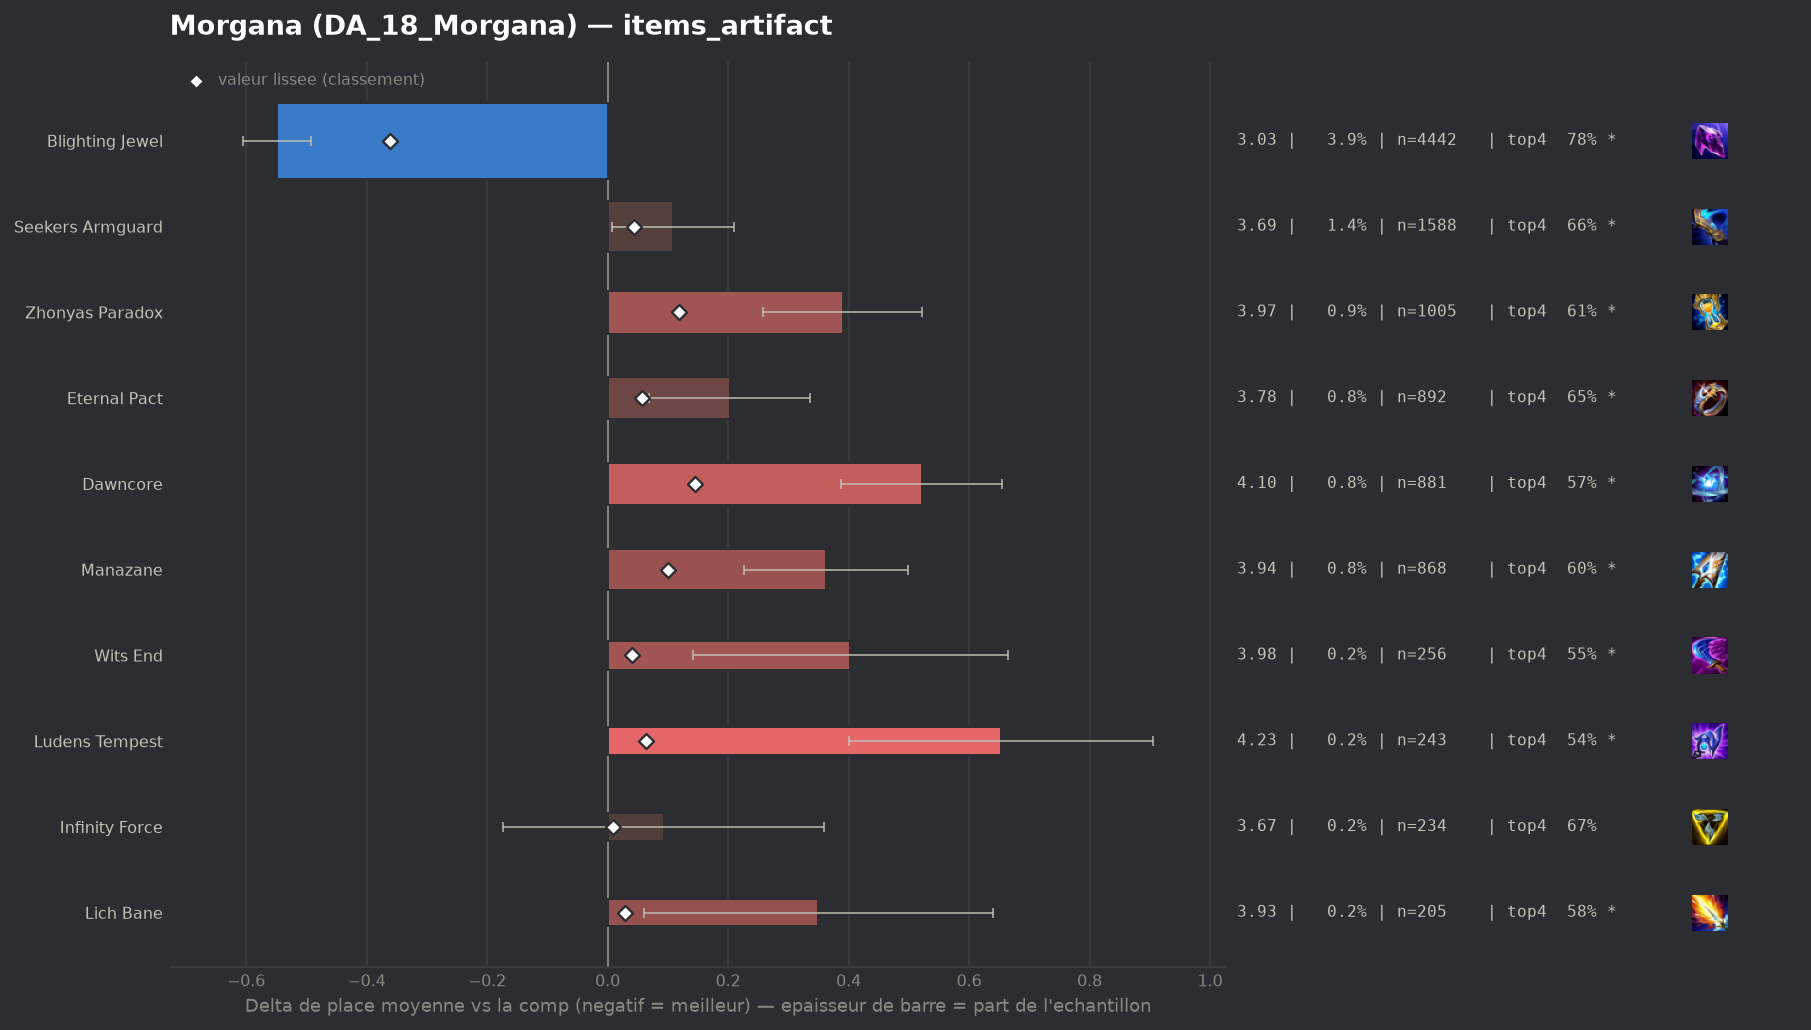

Data behind this chart, as committed beside it:
group, label, n, share, avg_place, shrunk_avg, score, d_avg, d_avg_pess, impact, d_top4, win, top2, top4, sd, z, p, significant
populaire, Blighting Jewel, 4442, 0.03881, 3.029, 3.215, -0.362, -0.549, -0.492, 0.0141, 0.0916, 0.2695, 0.4876, 0.778, 1.904, -18.82, 0.0, True
, Gold Collector, 40, 0.0003495, 4.025, 3.585, 0.008, 0.447, 0.0, -0.0, -0.0114, 0.1, 0.275, 0.675, 2.055, 1.38, 0.1686, False
populaire, Infinity Force, 234, 0.002044, 3.671, 3.586, 0.009, 0.093, 0.0, -0.0, -0.0198, 0.1795, 0.3504, 0.6667, 2.075, 0.69, 0.4918, False
, Mittens, 66, 0.0005766, 4.288, 3.597, 0.02, 0.71, 0.224, -0.0, -0.2016, 0.1212, 0.2576, 0.4848, 2.013, 2.87, 0.00417, True
, Statikk Shiv, 90, 0.0007863, 4.256, 3.603, 0.026, 0.678, 0.244, -0.0, -0.1531, 0.1333, 0.2556, 0.5333, 2.101, 3.06, 0.00221, True
populaire, Lich Bane, 205, 0.001791, 3.927, 3.606, 0.029, 0.349, 0.06, -0.0001, -0.1108, 0.1854, 0.2927, 0.5756, 2.114, 2.36, 0.01809, True
populaire, Wits End, 256, 0.002237, 3.98, 3.618, 0.041, 0.403, 0.141, -0.0001, -0.1357, 0.168, 0.3125, 0.5508, 2.133, 3.02, 0.00254, True
populaire, Seekers Armguard, 1588, 0.01387, 3.686, 3.622, 0.044, 0.108, 0.007, -0.0006, -0.0246, 0.1713, 0.347, 0.6618, 2.038, 2.1, 0.03562, True
populaire, Eternal Pact, 892, 0.007793, 3.78, 3.634, 0.057, 0.203, 0.069, -0.0004, -0.0317, 0.1457, 0.3217, 0.6547, 2.026, 2.98, 0.00292, True
, Artifact Talisman Of Ascension, 119, 0.00104, 4.773, 3.637, 0.059, 1.196, 0.827, -0.0001, -0.2495, 0.1008, 0.1513, 0.437, 2.047, 6.37, 0.0, True
populaire, Ludens Tempest, 243, 0.002123, 4.23, 3.64, 0.063, 0.653, 0.4, -0.0001, -0.1432, 0.1029, 0.2263, 0.5432, 2.009, 5.06, 0.0, True
populaire, Manazane, 868, 0.007583, 3.94, 3.677, 0.1, 0.363, 0.226, -0.0008, -0.0874, 0.129, 0.3065, 0.5991, 2.037, 5.22, 0.0, True
populaire, Zhonyas Paradox, 1005, 0.00878, 3.967, 3.696, 0.119, 0.39, 0.258, -0.001, -0.0765, 0.1433, 0.3065, 0.61, 2.125, 5.79, 0.0, True
populaire, Dawncore, 881, 0.007697, 4.099, 3.722, 0.145, 0.521, 0.388, -0.0011, -0.1121, 0.1146, 0.2565, 0.5743, 2.01, 7.67, 0.0, True
